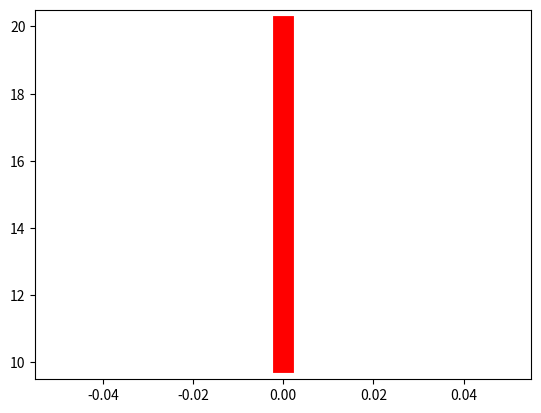

The matplotlib source for this figure:
import numpy as np
import matplotlib.pyplot as plt


plt.plot([0,0], [10,20], 'ro-', linewidth=15)

plt.show()